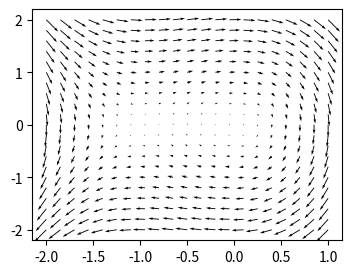
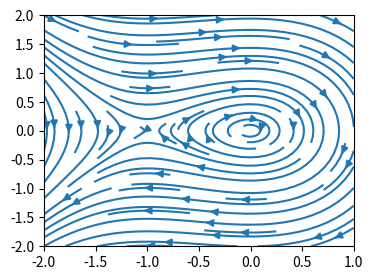

The script that saved these images, in order:
#!/usr/bin/env python3
# -*- coding: utf-8 -*-
"""
Ejemplo de gráfico de campos vectoriales en matplotlib

"""
import numpy as np
from matplotlib import pyplot as plt

x = np.linspace(-2, 1, 21)
y = np.linspace(-2, 2, 21)
X, Y = np.meshgrid(x, y)
U = Y
V = -X - X**2

#%% Flechas
plt.figure(figsize=(4, 3))
plt.quiver(X, Y, U, V)
plt.savefig("grafico_flechas.pdf", bbox_inches="tight")


#%% Lineas de corriente
plt.figure(figsize=(4, 3))
plt.streamplot(X, Y, U, V)
plt.savefig("grafico_lineas_corriente.pdf", bbox_inches="tight")